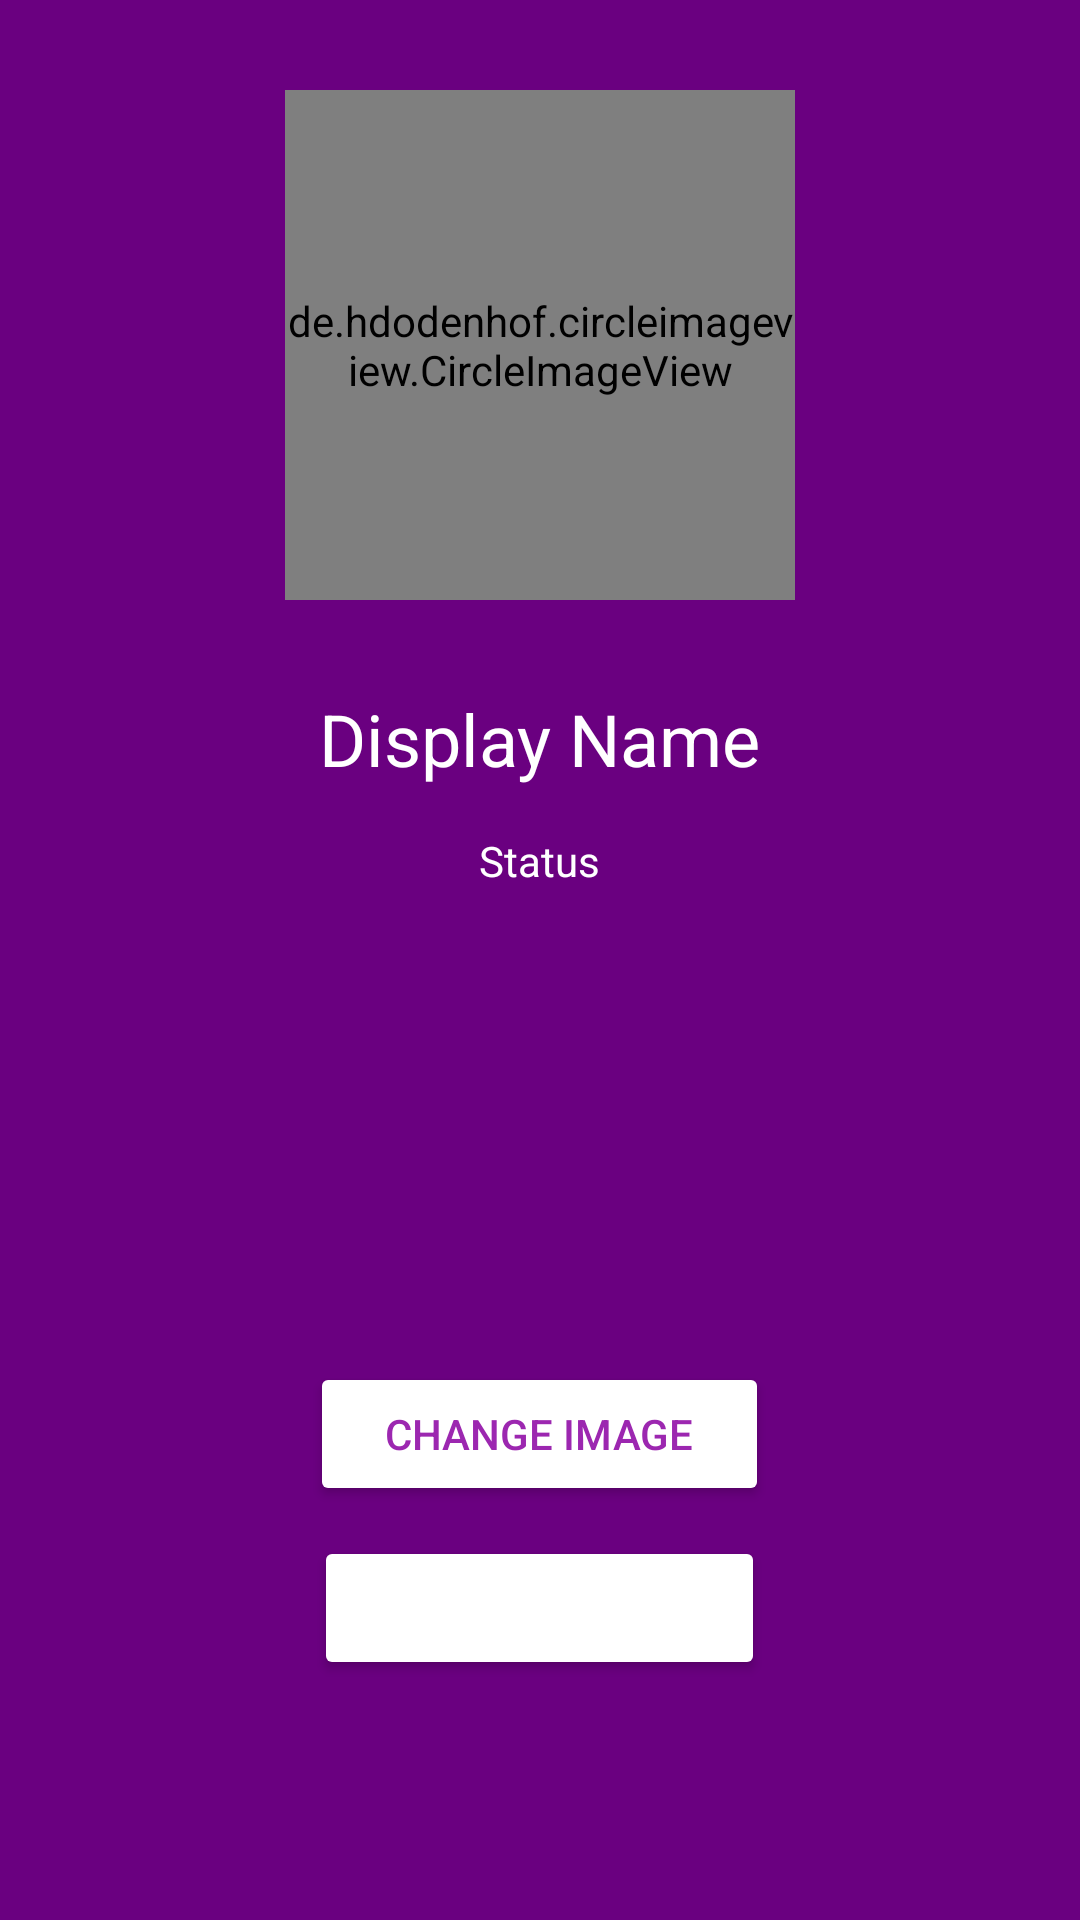

Here is an Android app screen rendered from its layout file. Give the layout XML and the strings, colors and styles it references.
<!-- AndroidManifest.xml: application theme AppTheme -->
<!-- res/layout/fragment_my_profile.xml -->
<?xml version="1.0" encoding="utf-8"?>
<RelativeLayout xmlns:android="http://schemas.android.com/apk/res/android"
    xmlns:app="http://schemas.android.com/apk/res-auto"
    xmlns:tools="http://schemas.android.com/tools"
    android:layout_width="match_parent"
    android:layout_height="match_parent"
    android:background="@color/colorPrimaryDark"
    tools:context=".fragment.MyProfile">

    <de.hdodenhof.circleimageview.CircleImageView
        android:id="@+id/settings_image"
        android:layout_width="170dp"
        android:layout_height="170dp"
        android:layout_alignParentTop="true"
        android:layout_centerHorizontal="true"
        android:layout_marginTop="30dp"
        android:src="@drawable/ic_person_black_24dp"
        app:civ_circle_background_color="#E2E8EA" />

    <TextView
        android:id="@+id/settings_name"
        android:layout_width="wrap_content"
        android:layout_height="wrap_content"
        android:layout_below="@+id/settings_image"
        android:layout_centerHorizontal="true"
        android:layout_marginTop="30dp"
        android:text="Display Name"
        android:textColor="@android:color/white"
        android:textSize="24sp" />

    <Button
        android:id="@+id/settings_status_btn"
        android:layout_width="wrap_content"
        android:layout_height="wrap_content"
        android:layout_alignParentBottom="true"
        android:layout_centerHorizontal="true"
        android:layout_marginBottom="80dp"
        android:backgroundTint="@color/colorAccent"
        android:paddingLeft="20dp"
        android:paddingRight="20dp"
        android:text="CHANGE STATUS"
        android:textColor="@android:color/white" />

    <Button
        android:id="@+id/settings_image_btn"
        android:layout_width="wrap_content"
        android:layout_height="wrap_content"
        android:layout_above="@+id/settings_status_btn"
        android:layout_centerHorizontal="true"
        android:layout_marginBottom="10dp"
        android:backgroundTint="@android:color/white"
        android:paddingLeft="25dp"
        android:paddingRight="25dp"
        android:text="CHANGE IMAGE"
        android:textColor="@color/colorPrimary" />

    <TextView
        android:id="@+id/settings_status"
        android:layout_width="wrap_content"
        android:layout_height="wrap_content"
        android:layout_below="@+id/settings_name"
        android:layout_centerHorizontal="true"
        android:layout_marginTop="15dp"
        android:text="Status"
        android:textColor="@android:color/white" />

</RelativeLayout>
<!-- resources referenced by this layout -->
<resources>
  <color name="colorAccent">#FFF</color>
  <color name="colorPrimary">#9C27B0</color>
  <color name="colorPrimaryDark">#6A0080</color>
  <style name="AppTheme" parent="Theme.AppCompat.Light.NoActionBar">
          
          <item name="colorPrimary">@color/colorPrimary</item>
          <item name="colorPrimaryDark">@color/colorPrimaryDark</item>
          <item name="colorAccent">@color/colorAccent</item>
          
          <item name="android:windowContentTransitions">true</item>
          <item name="android:windowActivityTransitions">true</item>
          <item name="android:windowAllowEnterTransitionOverlap">true</item>
          <item name="android:windowAllowReturnTransitionOverlap">true</item>
      </style>
</resources>
